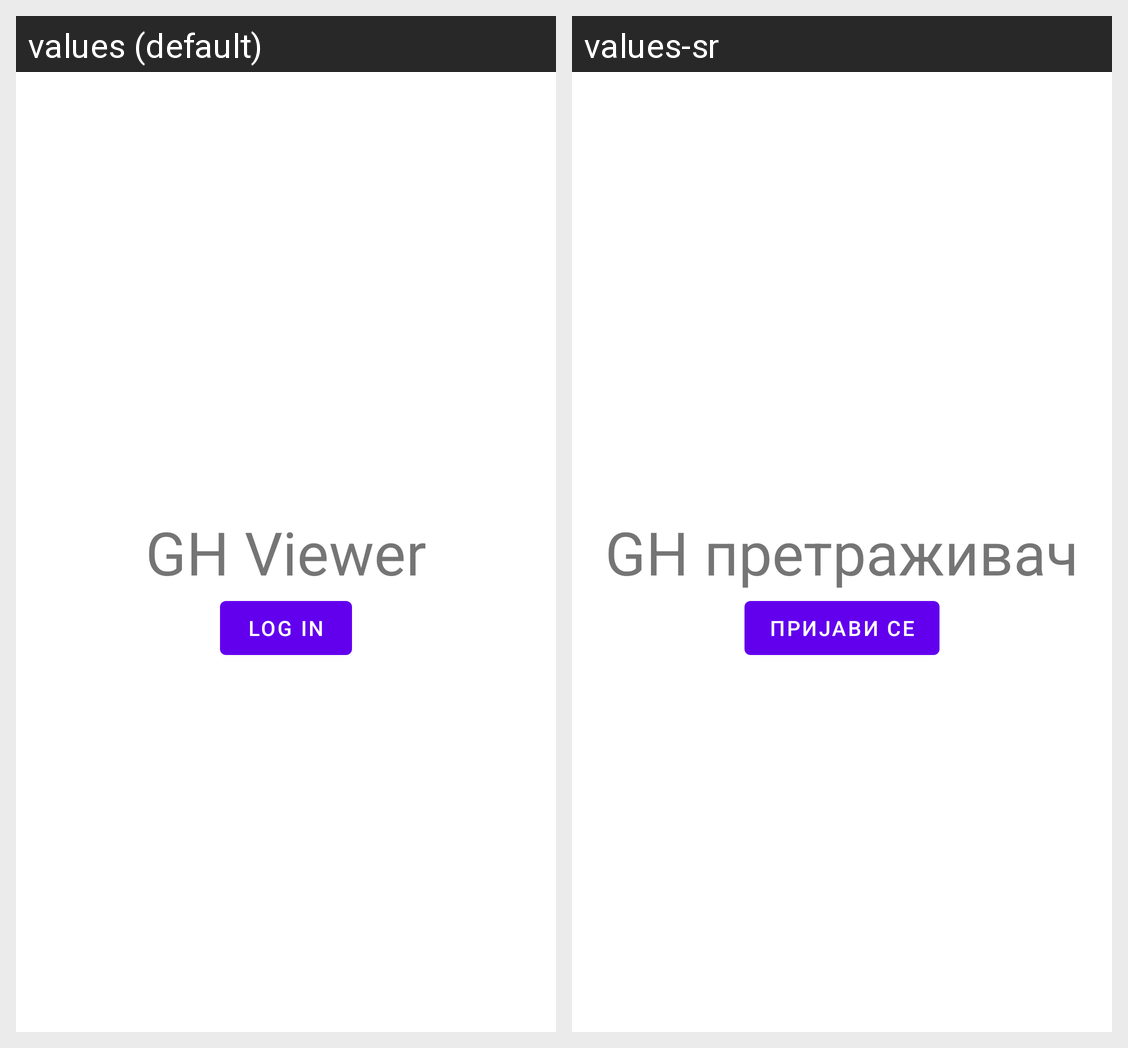

Translations of the strings shown on this Android screen, per locale in the grid:
Android screen res/layout/activity_login.xml rendered under 2 locales, left to right: values (default), values-sr. Device: Nexus 5 (rendered at 1080×1920; each locale shown at half size, 540×960, under a caption strip naming it); theme Theme.GHViewer.
Strings drawn on this screen, with the default value and each locale's value (text and hints the layout hard-codes, and strings that could not be matched under every locale, appear in the picture but are not listed):

app_name
  values: GH Viewer
  values-sr: GH претраживач

log_in
  values: Log in
  values-sr: Пријави се
